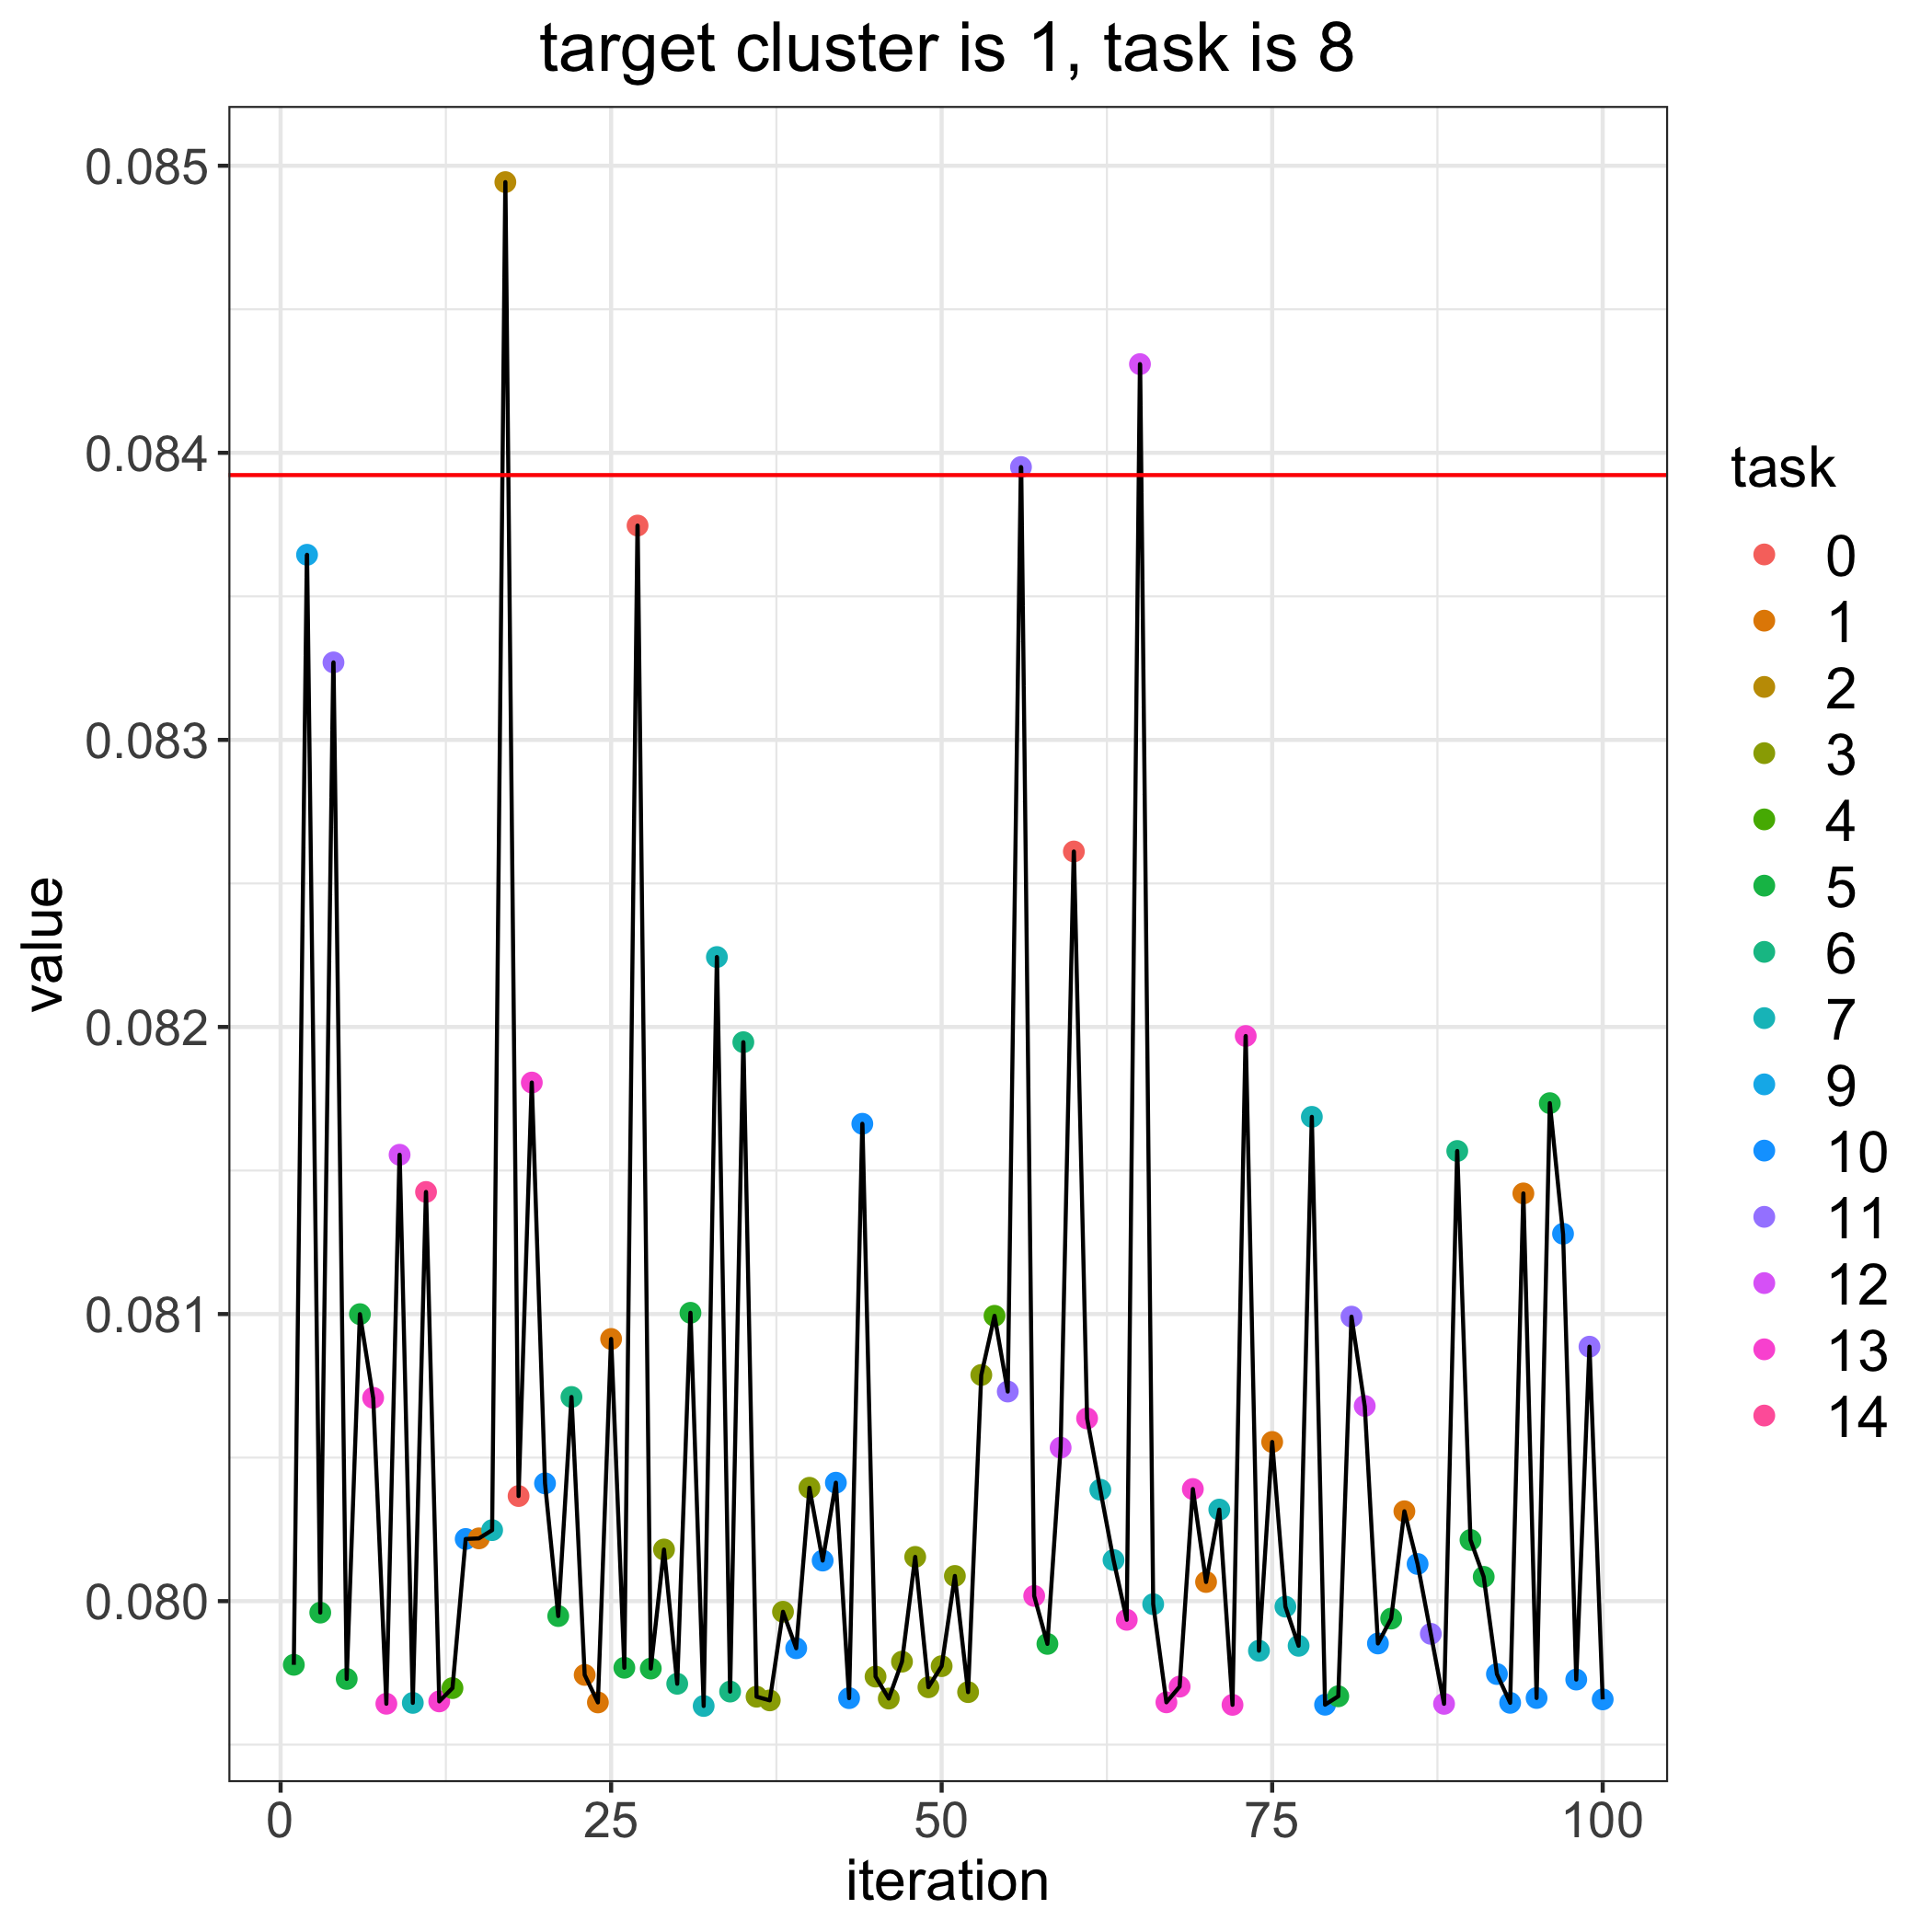

The data file committed next to this chart (first rows):
, losses, bandit_selects
0, 0.08392, 
1, 0.07978, 5.0
2, 0.08364, 9.0
3, 0.07996, 5.0
4, 0.08327, 11.0
5, 0.07973, 5.0
6, 0.081, 5.0
7, 0.08071, 13.0
8, 0.07964, 13.0
9, 0.08155, 12.0
10, 0.07965, 7.0
11, 0.08143, 14.0
12, 0.07965, 13.0
13, 0.0797, 4.0
14, 0.08022, 10.0
15, 0.08022, 1.0
16, 0.08025, 7.0
17, 0.08494, 2.0
18, 0.08037, 0.0
19, 0.08181, 13.0
20, 0.08041, 10.0
21, 0.07995, 5.0
22, 0.08071, 6.0
23, 0.07974, 1.0
24, 0.07965, 1.0
25, 0.08091, 1.0
26, 0.07977, 5.0
27, 0.08375, 0.0
28, 0.07977, 5.0
29, 0.08018, 3.0
30, 0.07971, 6.0
31, 0.081, 5.0
32, 0.07963, 7.0
33, 0.08224, 7.0
34, 0.07968, 6.0
35, 0.08195, 6.0
36, 0.07967, 3.0
37, 0.07965, 3.0
38, 0.07996, 3.0
39, 0.07984, 10.0
40, 0.08039, 3.0
41, 0.08014, 10.0
42, 0.08041, 10.0
43, 0.07966, 10.0
44, 0.08166, 10.0
45, 0.07974, 3.0
46, 0.07966, 3.0
47, 0.07979, 3.0
48, 0.08015, 3.0
49, 0.0797, 3.0
50, 0.07977, 3.0
51, 0.08009, 3.0
52, 0.07968, 3.0
53, 0.08079, 3.0
54, 0.08099, 4.0
55, 0.08073, 11.0
56, 0.08395, 11.0
57, 0.08002, 13.0
58, 0.07985, 5.0
59, 0.08053, 12.0
... 41 more rows
